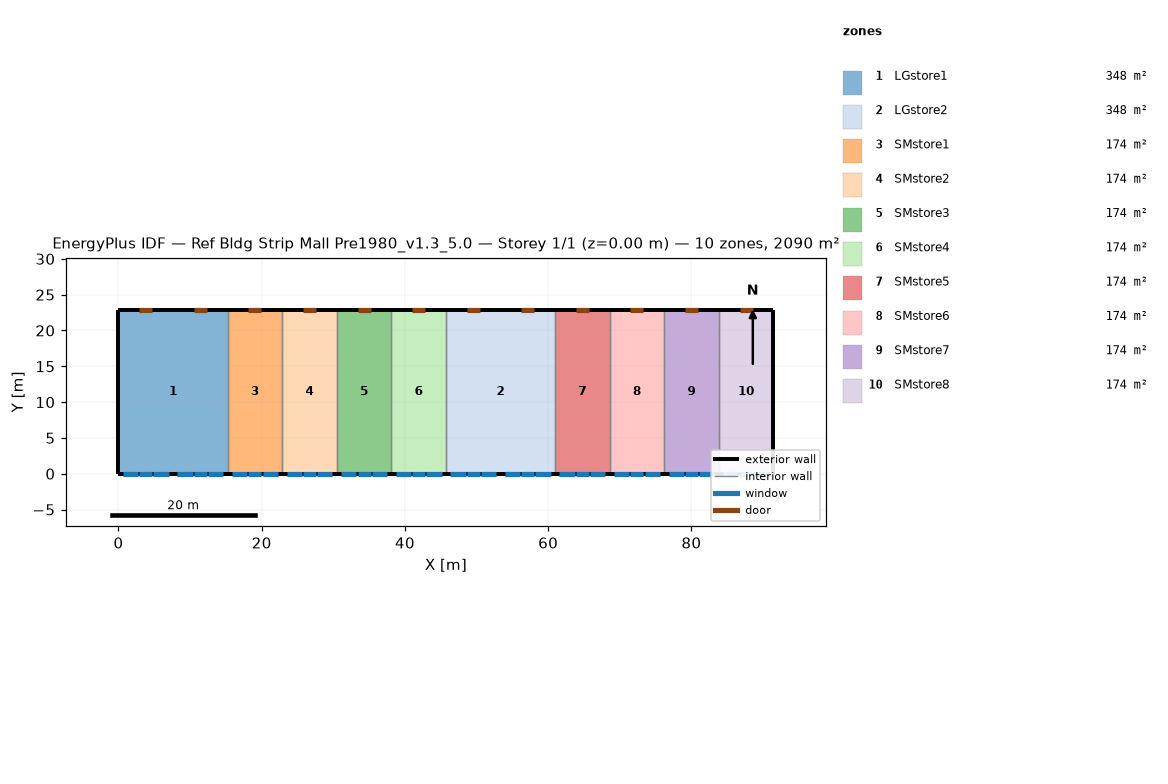
=== STOREY PLAN SPEC (per zone: floor XY polygon, exterior-wall plan segments, windows/doors) ===
zone 1: LGstore1  (348.4 m²)
  floor: (0.00, 22.86) (15.24, 22.86) (15.24, 0.00) (0.00, 0.00)
  exterior wall: (0.00, 0.00) – (15.24, 0.00)  [15.2 m]
    window: (2.90, 0.00) – (4.73, 0.00)  [3.9 m²]
    window: (10.52, 0.00) – (12.35, 0.00)  [3.9 m²]
    window: (0.61, 0.00) – (2.74, 0.00)  [3.2 m²]
    window: (4.88, 0.00) – (7.01, 0.00)  [3.2 m²]
    window: (8.23, 0.00) – (10.36, 0.00)  [3.2 m²]
    window: (12.50, 0.00) – (14.63, 0.00)  [3.2 m²]
  exterior wall: (0.00, 22.86) – (0.00, 0.00)  [22.9 m]
  exterior wall: (15.24, 22.86) – (0.00, 22.86)  [15.2 m]
    door: (4.73, 22.86) – (2.90, 22.86)  [3.9 m²]
    door: (12.35, 22.86) – (10.52, 22.86)  [3.9 m²]
  interior walls: 1
zone 2: LGstore2  (348.4 m²)
  floor: (45.72, 22.86) (60.96, 22.86) (60.96, 0.00) (45.72, 0.00)
  exterior wall: (45.72, 0.00) – (60.96, 0.00)  [15.2 m]
    window: (48.62, 0.00) – (50.44, 0.00)  [3.9 m²]
    window: (56.24, 0.00) – (58.06, 0.00)  [3.9 m²]
    window: (46.33, 0.00) – (48.46, 0.00)  [3.2 m²]
    window: (50.60, 0.00) – (52.73, 0.00)  [3.2 m²]
    window: (53.95, 0.00) – (56.08, 0.00)  [3.2 m²]
    window: (58.22, 0.00) – (60.35, 0.00)  [3.2 m²]
  exterior wall: (60.96, 22.86) – (45.72, 22.86)  [15.2 m]
    door: (50.44, 22.86) – (48.62, 22.86)  [3.9 m²]
    door: (58.06, 22.86) – (56.24, 22.86)  [3.9 m²]
  interior walls: 2
zone 3: SMstore1  (174.2 m²)
  floor: (15.24, 22.86) (22.86, 22.86) (22.86, 0.00) (15.24, 0.00)
  exterior wall: (15.24, 0.00) – (22.86, 0.00)  [7.6 m]
    window: (18.14, 0.00) – (19.97, 0.00)  [3.9 m²]
    window: (15.85, 0.00) – (17.98, 0.00)  [3.2 m²]
    window: (20.12, 0.00) – (22.25, 0.00)  [3.2 m²]
  exterior wall: (22.86, 22.86) – (15.24, 22.86)  [7.6 m]
    door: (19.97, 22.86) – (18.14, 22.86)  [3.9 m²]
  interior walls: 2
zone 4: SMstore2  (174.2 m²)
  floor: (22.86, 22.86) (30.48, 22.86) (30.48, 0.00) (22.86, 0.00)
  exterior wall: (22.86, 0.00) – (30.48, 0.00)  [7.6 m]
    window: (25.76, 0.00) – (27.58, 0.00)  [3.9 m²]
    window: (23.47, 0.00) – (25.60, 0.00)  [3.2 m²]
    window: (27.74, 0.00) – (29.87, 0.00)  [3.2 m²]
  exterior wall: (30.48, 22.86) – (22.86, 22.86)  [7.6 m]
    door: (27.58, 22.86) – (25.76, 22.86)  [3.9 m²]
  interior walls: 2
zone 5: SMstore3  (174.2 m²)
  floor: (30.48, 22.86) (38.10, 22.86) (38.10, 0.00) (30.48, 0.00)
  exterior wall: (30.48, 0.00) – (38.10, 0.00)  [7.6 m]
    window: (33.38, 0.00) – (35.20, 0.00)  [3.9 m²]
    window: (31.09, 0.00) – (33.22, 0.00)  [3.2 m²]
    window: (35.36, 0.00) – (37.49, 0.00)  [3.2 m²]
  exterior wall: (38.10, 22.86) – (30.48, 22.86)  [7.6 m]
    door: (35.20, 22.86) – (33.38, 22.86)  [3.9 m²]
  interior walls: 2
zone 6: SMstore4  (174.2 m²)
  floor: (38.10, 22.86) (45.72, 22.86) (45.72, 0.00) (38.10, 0.00)
  exterior wall: (38.10, 0.00) – (45.72, 0.00)  [7.6 m]
    window: (41.00, 0.00) – (42.82, 0.00)  [3.9 m²]
    window: (38.71, 0.00) – (40.84, 0.00)  [3.2 m²]
    window: (42.98, 0.00) – (45.11, 0.00)  [3.2 m²]
  exterior wall: (45.72, 22.86) – (38.10, 22.86)  [7.6 m]
    door: (42.82, 22.86) – (41.00, 22.86)  [3.9 m²]
  interior walls: 2
zone 7: SMstore5  (174.2 m²)
  floor: (60.96, 22.86) (68.58, 22.86) (68.58, 0.00) (60.96, 0.00)
  exterior wall: (60.96, 0.00) – (68.58, 0.00)  [7.6 m]
    window: (63.86, 0.00) – (65.68, 0.00)  [3.9 m²]
    window: (61.57, 0.00) – (63.70, 0.00)  [3.2 m²]
    window: (65.84, 0.00) – (67.97, 0.00)  [3.2 m²]
  exterior wall: (68.58, 22.86) – (60.96, 22.86)  [7.6 m]
    door: (65.68, 22.86) – (63.86, 22.86)  [3.9 m²]
  interior walls: 2
zone 8: SMstore6  (174.2 m²)
  floor: (68.58, 22.86) (76.20, 22.86) (76.20, 0.00) (68.58, 0.00)
  exterior wall: (68.58, 0.00) – (76.20, 0.00)  [7.6 m]
    window: (71.48, 0.00) – (73.30, 0.00)  [3.9 m²]
    window: (69.19, 0.00) – (71.32, 0.00)  [3.2 m²]
    window: (73.46, 0.00) – (75.59, 0.00)  [3.2 m²]
  exterior wall: (76.20, 22.86) – (68.58, 22.86)  [7.6 m]
    door: (73.30, 22.86) – (71.48, 22.86)  [3.9 m²]
  interior walls: 2
zone 9: SMstore7  (174.2 m²)
  floor: (76.20, 22.86) (83.82, 22.86) (83.82, 0.00) (76.20, 0.00)
  exterior wall: (76.20, 0.00) – (83.82, 0.00)  [7.6 m]
    window: (79.10, 0.00) – (80.92, 0.00)  [3.9 m²]
    window: (76.81, 0.00) – (78.94, 0.00)  [3.2 m²]
    window: (81.08, 0.00) – (83.21, 0.00)  [3.2 m²]
  exterior wall: (83.82, 22.86) – (76.20, 22.86)  [7.6 m]
    door: (80.92, 22.86) – (79.10, 22.86)  [3.9 m²]
  interior walls: 2
zone 10: SMstore8  (174.2 m²)
  floor: (83.82, 22.86) (91.44, 22.86) (91.44, 0.00) (83.82, 0.00)
  exterior wall: (83.82, 0.00) – (91.44, 0.00)  [7.6 m]
    window: (86.72, 0.00) – (88.54, 0.00)  [3.9 m²]
    window: (84.43, 0.00) – (86.56, 0.00)  [3.2 m²]
    window: (88.70, 0.00) – (90.83, 0.00)  [3.2 m²]
  exterior wall: (91.44, 22.86) – (83.82, 22.86)  [7.6 m]
    door: (88.54, 22.86) – (86.72, 22.86)  [3.9 m²]
  exterior wall: (91.44, 0.00) – (91.44, 22.86)  [22.9 m]
  interior walls: 1

=== DERIVED (storey summary) ===
Building: Ref Bldg Strip Mall Pre1980_v1.3_5.0
Storey: 1 of 1  (floor level z = 0.00 m)
Storey gross floor area: 2090.3 m²
Zones on this storey: 10
  - LGstore1: floor 348.4 m²; exterior wall 53.3 m (276.3 m²); 6 window(s) 20.7 m²; WWR 7.5%; 2 door(s)
  - LGstore2: floor 348.4 m²; exterior wall 30.5 m (157.9 m²); 6 window(s) 20.7 m²; WWR 13.1%; 2 door(s)
  - SMstore1: floor 174.2 m²; exterior wall 15.2 m (78.9 m²); 3 window(s) 10.4 m²; WWR 13.1%; 1 door(s)
  - SMstore2: floor 174.2 m²; exterior wall 15.2 m (78.9 m²); 3 window(s) 10.4 m²; WWR 13.1%; 1 door(s)
  - SMstore3: floor 174.2 m²; exterior wall 15.2 m (78.9 m²); 3 window(s) 10.4 m²; WWR 13.1%; 1 door(s)
  - SMstore4: floor 174.2 m²; exterior wall 15.2 m (78.9 m²); 3 window(s) 10.4 m²; WWR 13.1%; 1 door(s)
  - SMstore5: floor 174.2 m²; exterior wall 15.2 m (78.9 m²); 3 window(s) 10.4 m²; WWR 13.1%; 1 door(s)
  - SMstore6: floor 174.2 m²; exterior wall 15.2 m (78.9 m²); 3 window(s) 10.4 m²; WWR 13.1%; 1 door(s)
  - SMstore7: floor 174.2 m²; exterior wall 15.2 m (78.9 m²); 3 window(s) 10.4 m²; WWR 13.1%; 1 door(s)
  - SMstore8: floor 174.2 m²; exterior wall 38.1 m (197.4 m²); 3 window(s) 10.4 m²; WWR 5.2%; 1 door(s)
Zone adjacency (shared interzone walls):
  - LGstore1 ↔ SMstore1
  - LGstore2 ↔ SMstore4
  - LGstore2 ↔ SMstore5
  - SMstore1 ↔ SMstore2
  - SMstore2 ↔ SMstore3
  - SMstore3 ↔ SMstore4
  - SMstore5 ↔ SMstore6
  - SMstore6 ↔ SMstore7
  - SMstore7 ↔ SMstore8